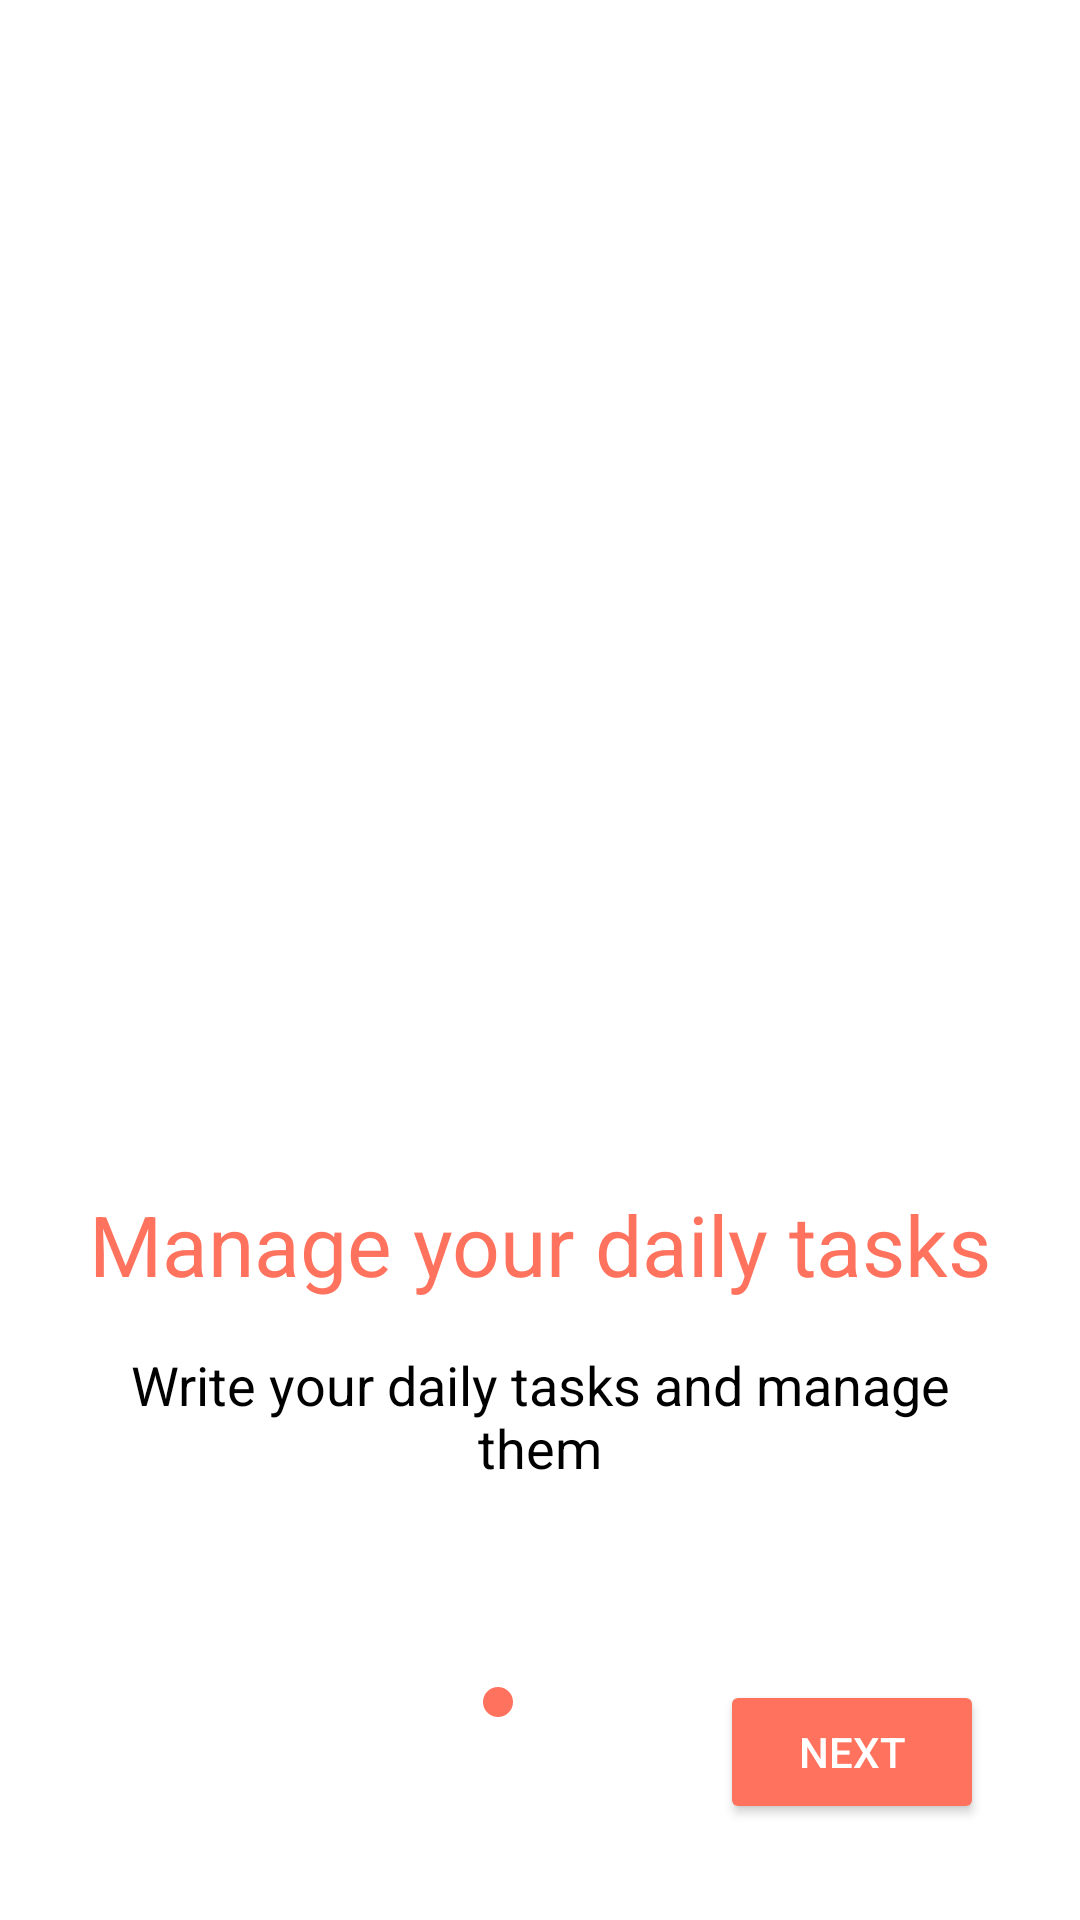

Reconstruct the res/layout file that produces this screen, plus the resources it refers to.
<!-- AndroidManifest.xml: application theme Theme.Injaaz -->
<!-- res/layout/fragment_onboarding_first_screen.xml -->
<?xml version="1.0" encoding="utf-8"?>
<androidx.constraintlayout.widget.ConstraintLayout xmlns:android="http://schemas.android.com/apk/res/android"
    xmlns:tools="http://schemas.android.com/tools"
    xmlns:app="http://schemas.android.com/apk/res-auto"
    android:layout_width="match_parent"
    android:layout_height="match_parent"
    tools:context=".onboarding.view_pager.ui.OnboardingFirstScreenFragment">

    <ImageView
        android:id="@+id/screen_1_image"
        android:layout_width="0dp"
        android:layout_height="350dp"
        android:layout_marginHorizontal="20dp"
        android:layout_marginTop="30dp"
        android:scaleType="centerCrop"
        android:src="@drawable/checklist"
        app:layout_constraintEnd_toEndOf="parent"
        app:layout_constraintStart_toStartOf="parent"
        app:layout_constraintTop_toTopOf="parent" />

    <TextView
        android:id="@+id/screen_1_heading"
        android:layout_width="0dp"
        android:layout_height="wrap_content"
        android:layout_marginHorizontal="16dp"
        android:layout_marginTop="16dp"
        android:text="Manage your daily tasks"
        android:textAlignment="center"
        android:textColor="@color/orange_500"
        android:textSize="28sp"
        app:layout_constraintEnd_toEndOf="parent"
        app:layout_constraintStart_toStartOf="parent"
        app:layout_constraintTop_toBottomOf="@id/screen_1_image" />

    <TextView
        android:id="@+id/screen_1_description"
        android:layout_width="0dp"
        android:layout_height="wrap_content"
        android:layout_marginHorizontal="30dp"
        android:layout_marginTop="16dp"
        android:text="Write your daily tasks and manage them"
        android:textAlignment="center"
        android:textColor="@android:color/black"
        android:textSize="18sp"
        app:layout_constraintEnd_toEndOf="parent"
        app:layout_constraintStart_toStartOf="parent"
        app:layout_constraintTop_toBottomOf="@id/screen_1_heading" />

    <LinearLayout
        android:layout_width="wrap_content"
        android:layout_height="wrap_content"
        android:orientation="horizontal"
        app:layout_constraintBottom_toBottomOf="parent"
        app:layout_constraintEnd_toEndOf="parent"
        app:layout_constraintStart_toStartOf="parent"
        app:layout_constraintTop_toBottomOf="@id/screen_1_description">

        <ImageView
            android:layout_width="10dp"
            android:layout_height="10dp"
            android:src="@drawable/filled_circle" />

        <ImageView
            android:layout_width="10dp"
            android:layout_height="10dp"
            android:layout_marginStart="4dp"
            android:src="@drawable/empty_circle" />

        <ImageView
            android:layout_width="10dp"
            android:layout_height="10dp"
            android:layout_marginStart="4dp"
            android:src="@drawable/empty_circle" />
    </LinearLayout>


    <Button
        android:id="@+id/screen_1_next_button"
        android:layout_width="wrap_content"
        android:layout_height="wrap_content"
        android:backgroundTint="@color/orange_500"
        android:text="Next"
        android:layout_marginEnd="32dp"
        android:layout_marginBottom="32dp"
        android:textColor="@color/white"
        app:layout_constraintBottom_toBottomOf="parent"
        app:layout_constraintEnd_toEndOf="parent" />

</androidx.constraintlayout.widget.ConstraintLayout>
<!-- resources referenced by this layout -->
<resources>
  <color name="orange_500">#FF725E</color>
  <color name="white">#FFFFFFFF</color>
  <!-- drawable filled_circle (drawable) -->
  <?xml version="1.0" encoding="utf-8"?>
  <shape xmlns:android="http://schemas.android.com/apk/res/android"
      android:shape="oval">
      <size
          android:width="10dp"
          android:height="10dp" />
      <solid android:color="@color/orange_500" />
  </shape>
  <style name="Theme.Injaaz" parent="Theme.MaterialComponents.DayNight.NoActionBar">
          
          <item name="colorPrimary">@color/orange_500</item>
          <item name="colorPrimaryVariant">@color/orange_700</item>
          <item name="colorOnPrimary">@color/white</item>
          
          <item name="colorSecondary">@color/teal_200</item>
          <item name="colorSecondaryVariant">@color/teal_700</item>
          <item name="colorOnSecondary">@color/black</item>
          
          <item name="android:statusBarColor">?attr/colorPrimaryVariant</item>
          
      </style>
  <color name="orange_700">#e74b3c</color>
  <color name="teal_200">#de4383</color>
  <color name="teal_700">#843b62</color>
  <color name="black">#FF000000</color>
</resources>
